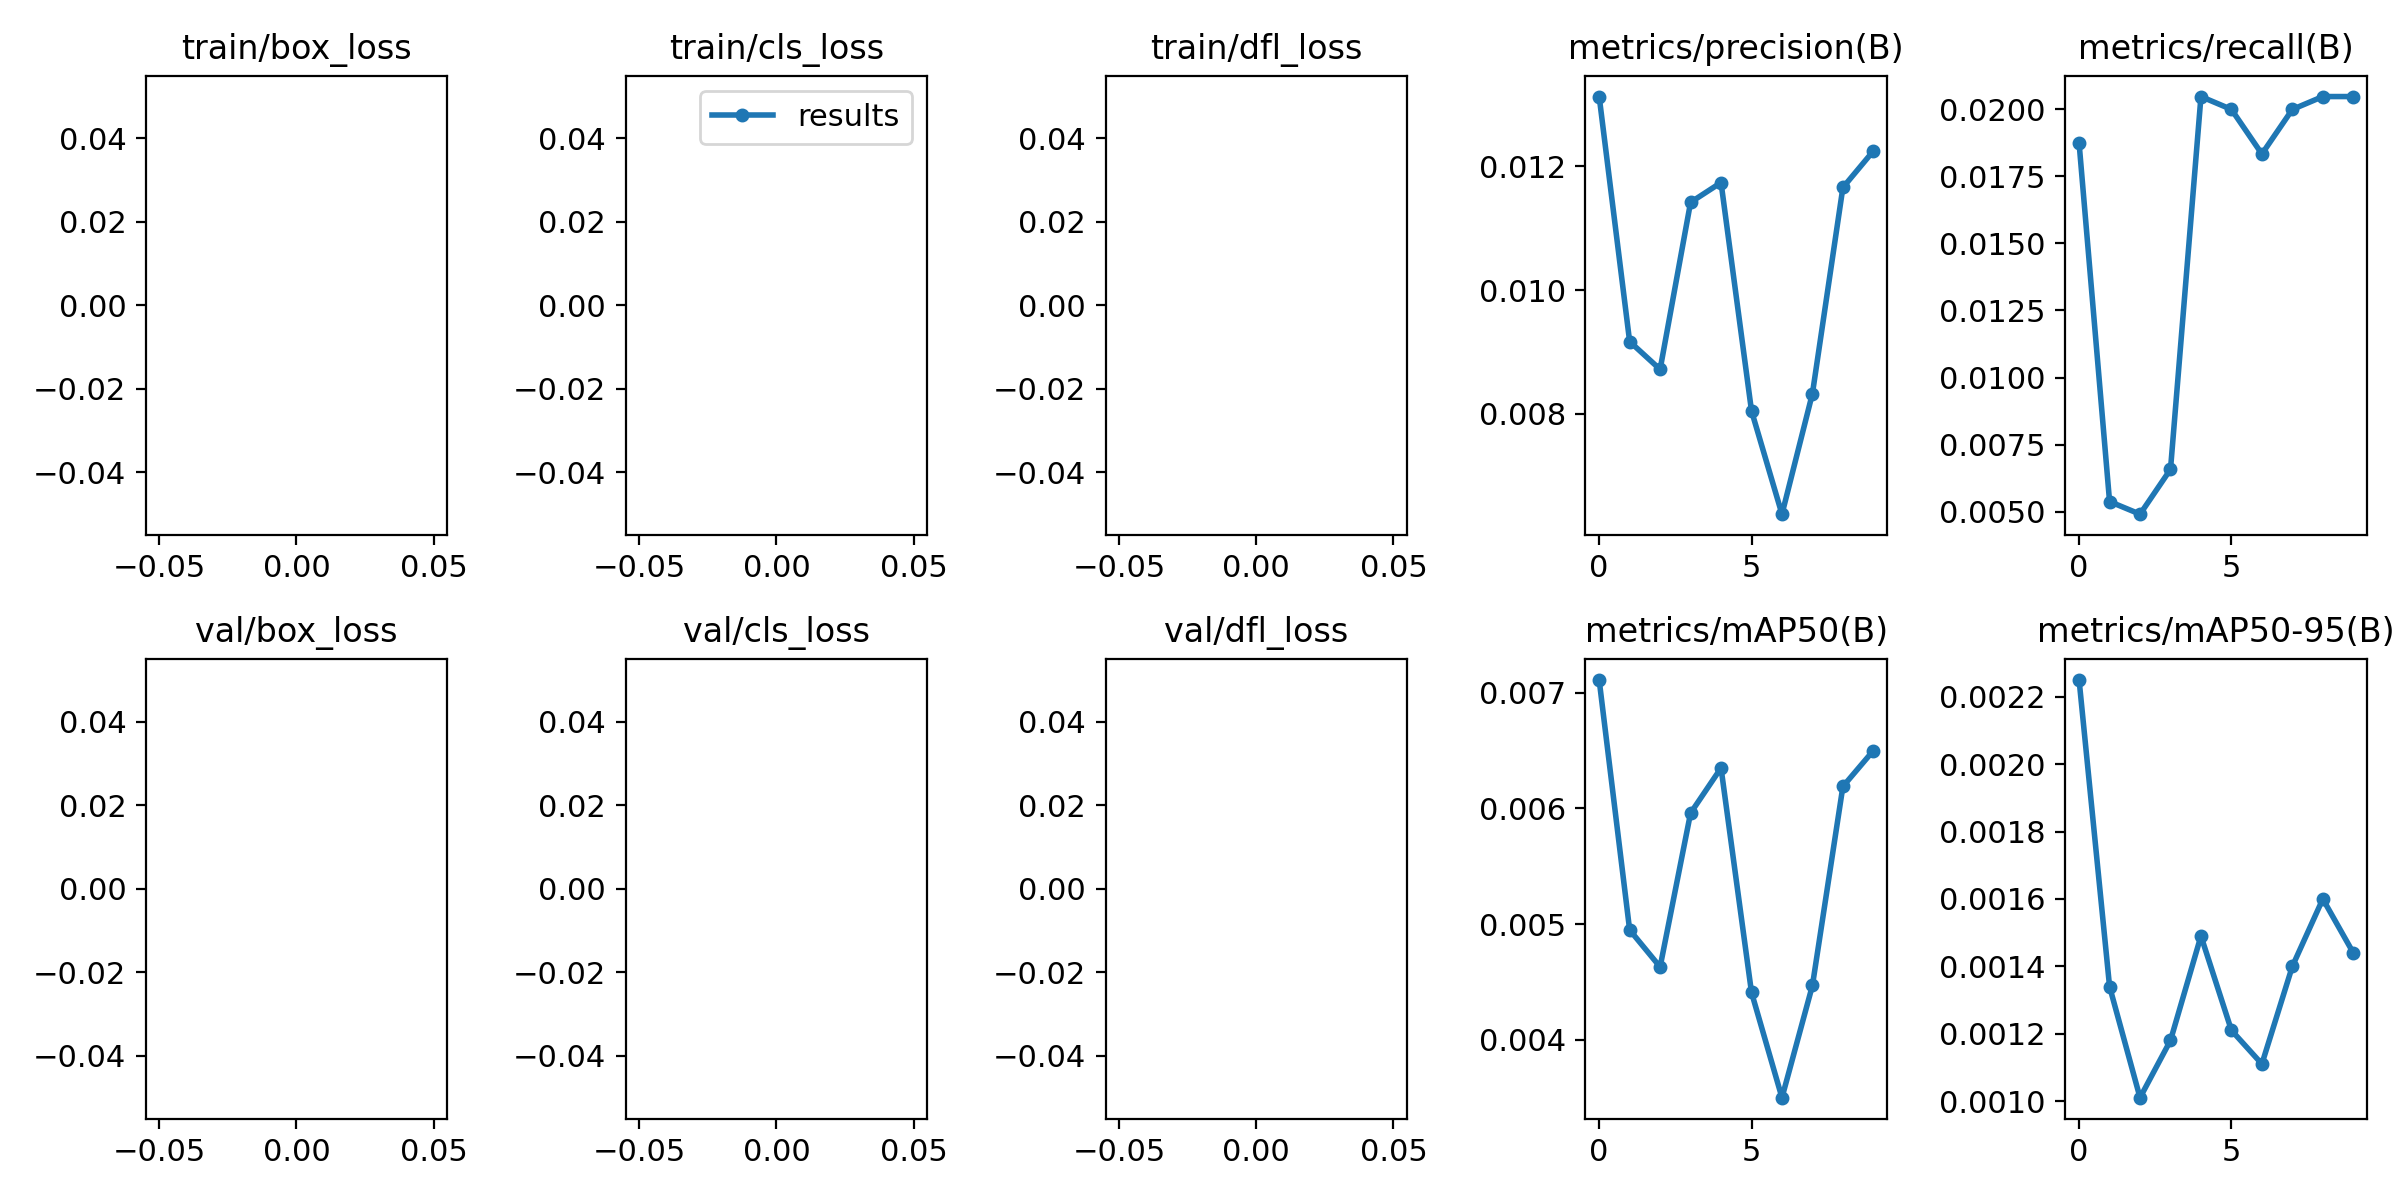

Values plotted in this chart, from the file beside it:
epoch, train/box_loss, train/cls_loss, train/dfl_loss, metrics/precision(B), metrics/recall(B), metrics/mAP50(B), metrics/mAP50-95(B), val/box_loss, val/cls_loss, val/dfl_loss, lr/pg0, lr/pg1, lr/pg2
0, nan, nan, nan, 0.01313, 0.01873, 0.00711, 0.00225, nan, nan, nan, 0.07051, 0.003277, 0.003277
1, nan, nan, nan, 0.00917, 0.00538, 0.00495, 0.00134, nan, nan, nan, 0.03985, 0.005956, 0.005956
2, nan, nan, nan, 0.00872, 0.00491, 0.00463, 0.00101, nan, nan, nan, 0.00854, 0.007975, 0.007975
3, nan, nan, nan, 0.01142, 0.00658, 0.00596, 0.00118, nan, nan, nan, 0.00703, 0.00703, 0.00703
4, nan, nan, nan, 0.01174, 0.02047, 0.00635, 0.00149, nan, nan, nan, 0.00703, 0.00703, 0.00703
5, nan, nan, nan, 0.00805, 0.01999, 0.00441, 0.00121, nan, nan, nan, 0.00604, 0.00604, 0.00604
6, nan, nan, nan, 0.00638, 0.01833, 0.0035, 0.00111, nan, nan, nan, 0.00505, 0.00505, 0.00505
7, nan, nan, nan, 0.00833, 0.01999, 0.00447, 0.0014, nan, nan, nan, 0.00406, 0.00406, 0.00406
8, nan, nan, nan, 0.01166, 0.02047, 0.00619, 0.0016, nan, nan, nan, 0.00307, 0.00307, 0.00307
9, nan, nan, nan, 0.01225, 0.02047, 0.0065, 0.00144, nan, nan, nan, 0.00208, 0.00208, 0.00208
